Image classification data set "anemia detection.v1i.folder" (mohamedsharshar/Anemia-Detection-Project on GitHub). Class labels (2): anemia, normal.

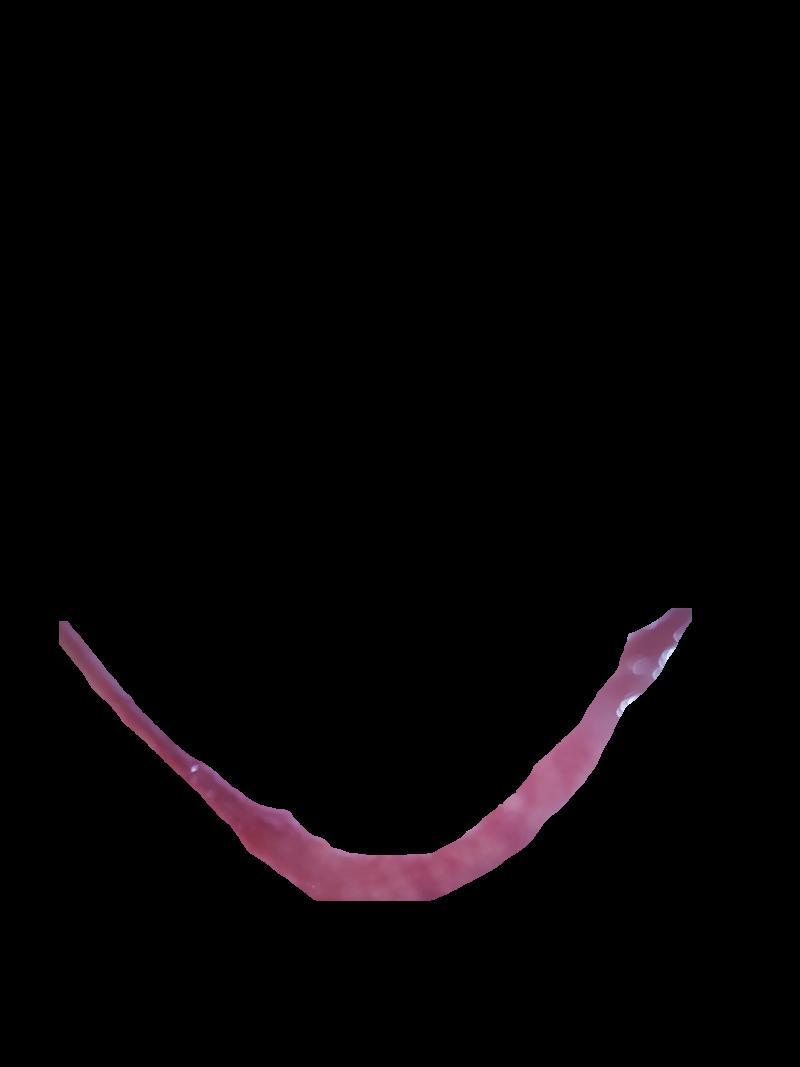
Label: anemia

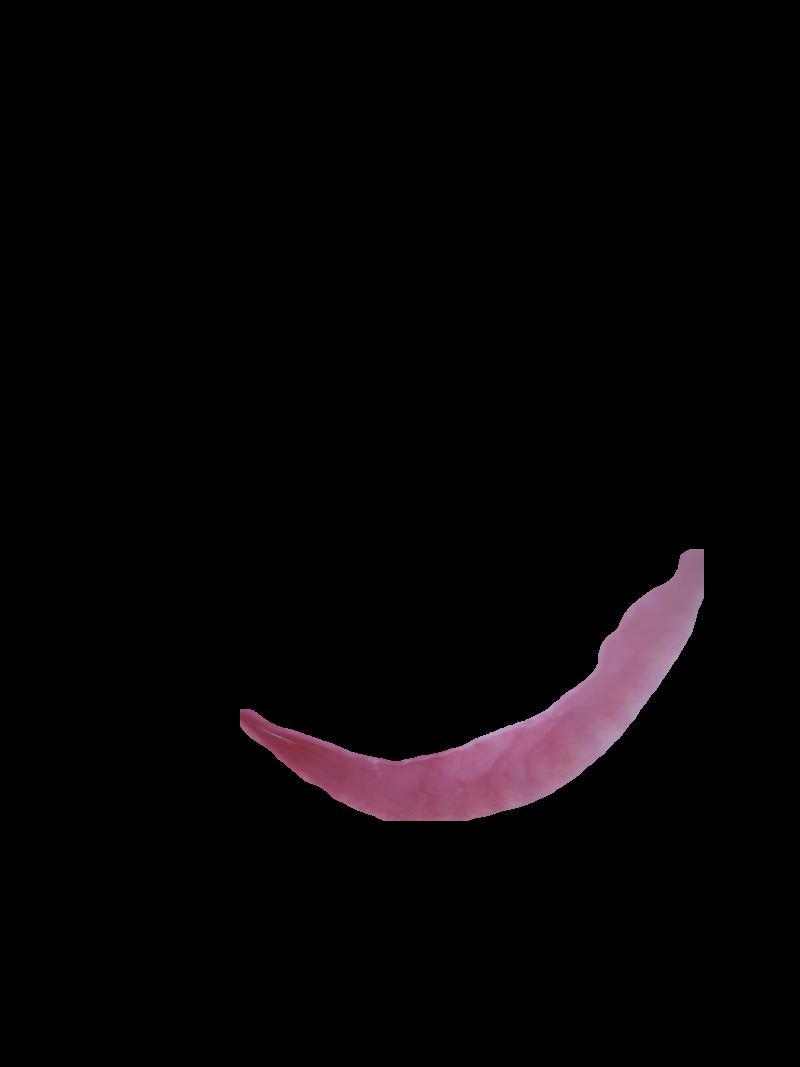
Label: anemia

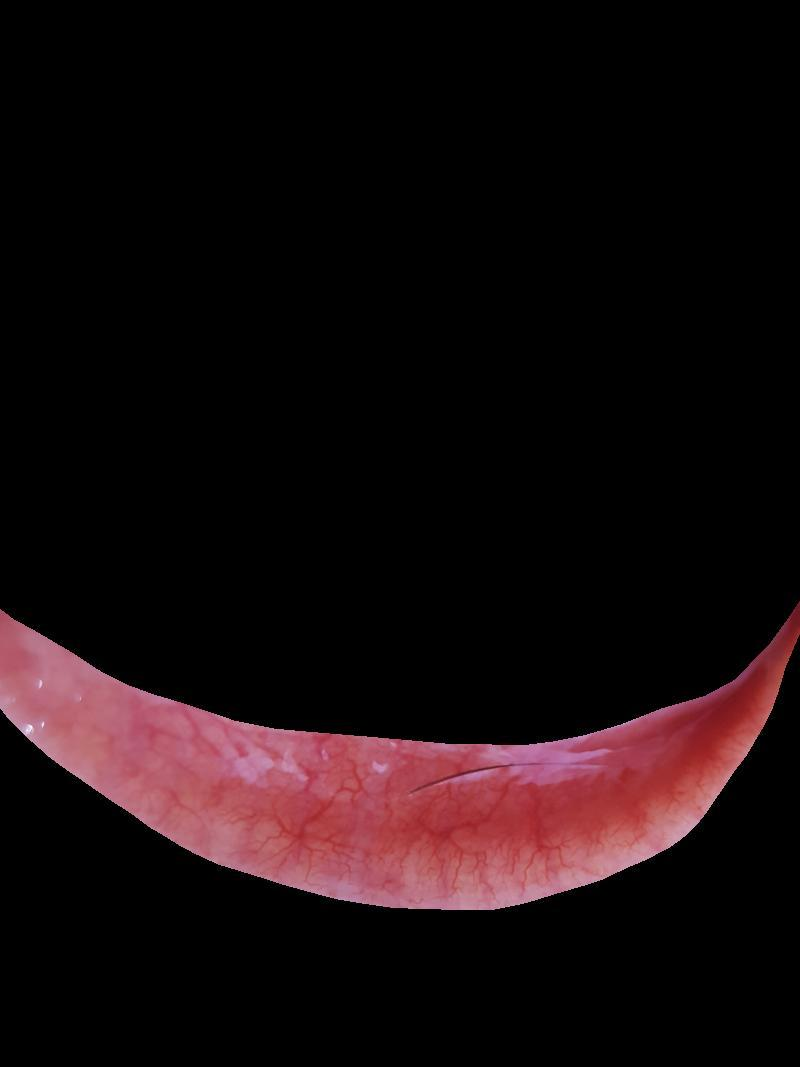
Label: normal

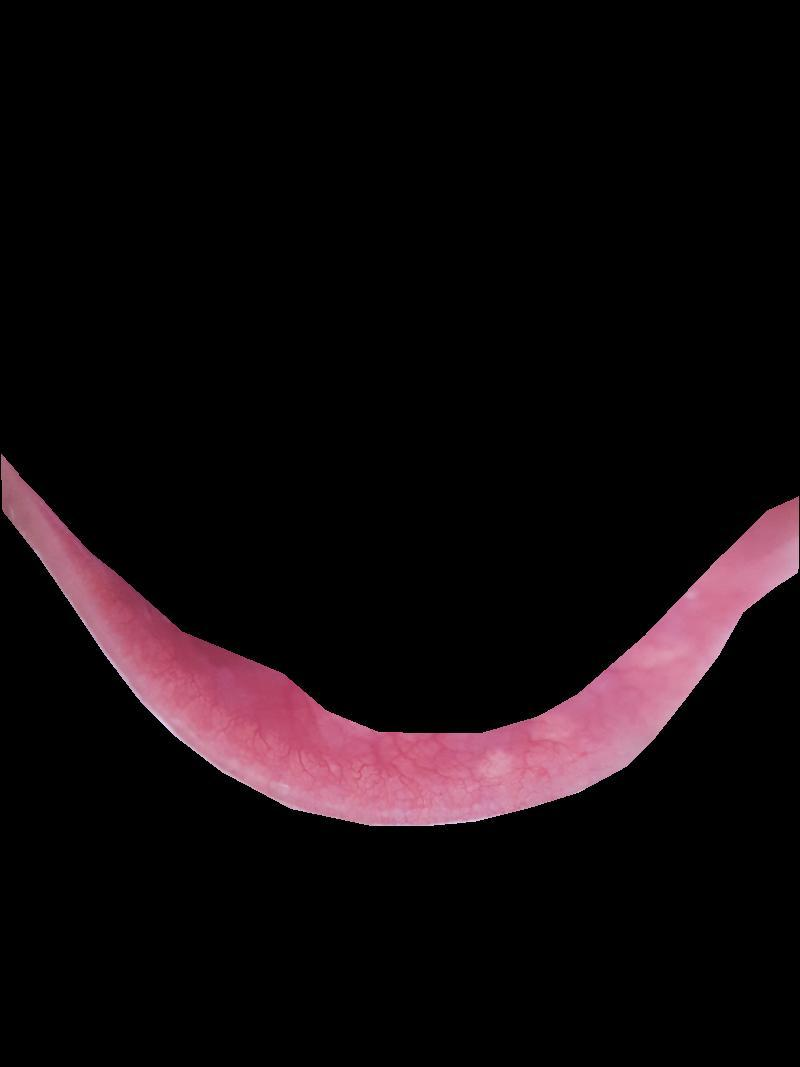
Label: anemia

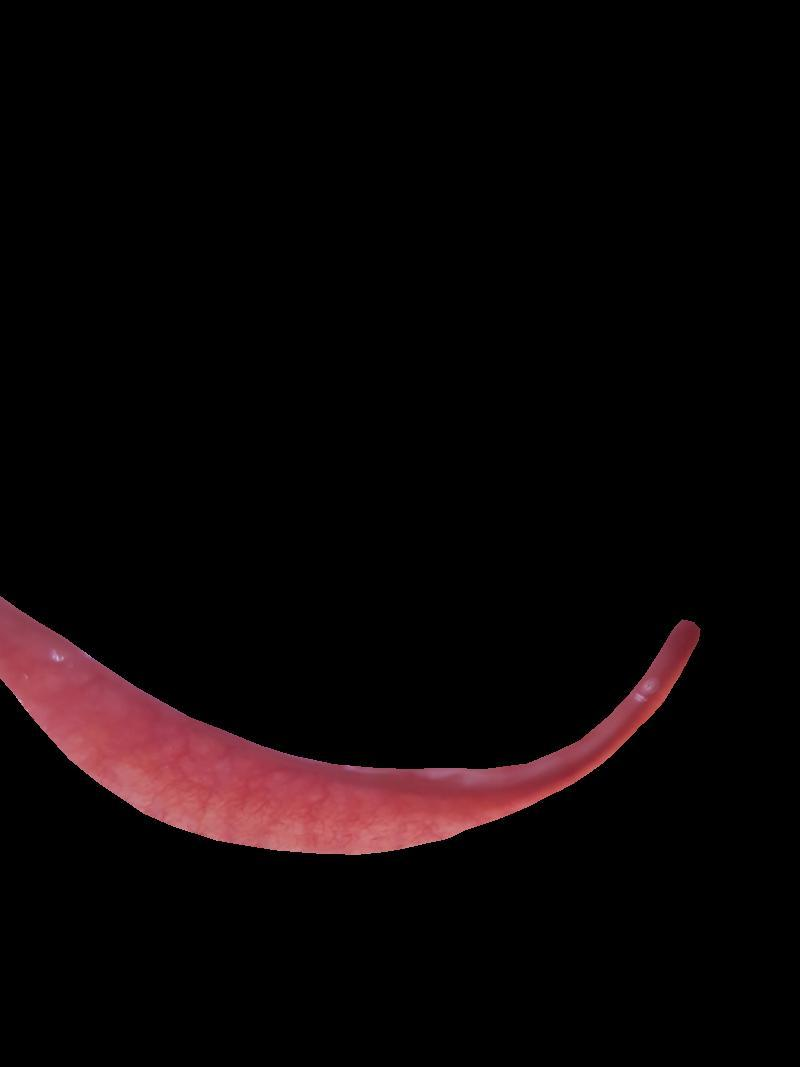
Label: normal

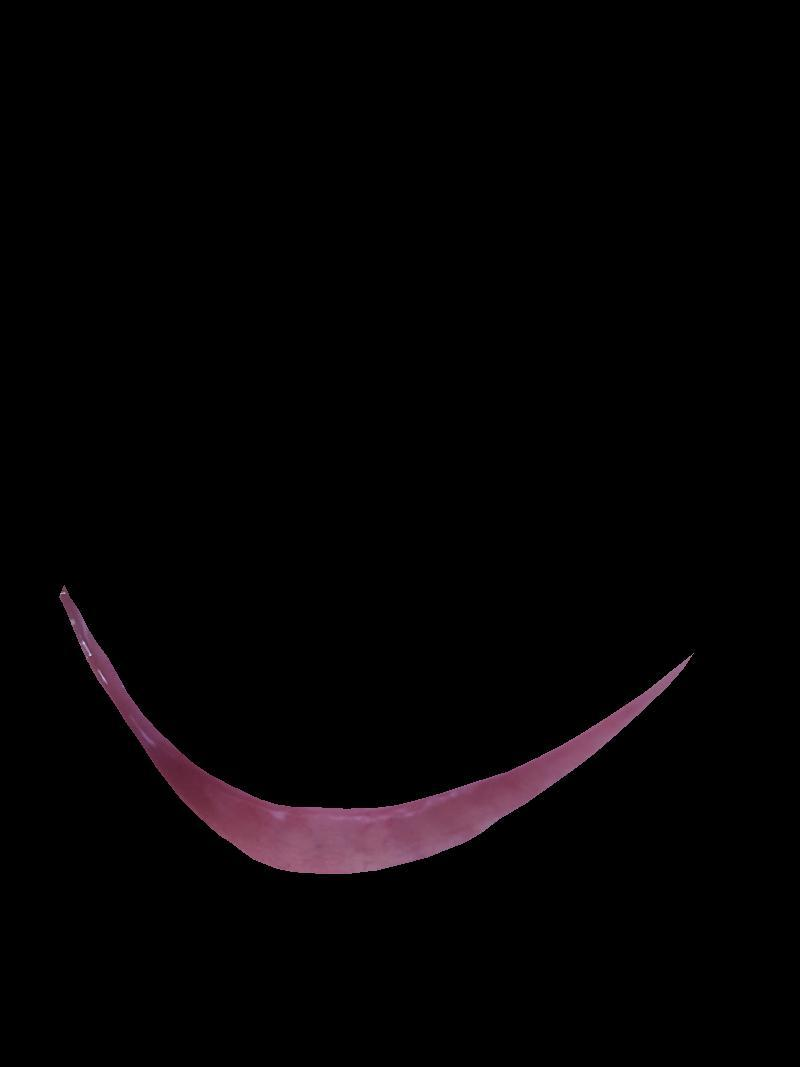
Label: normal
